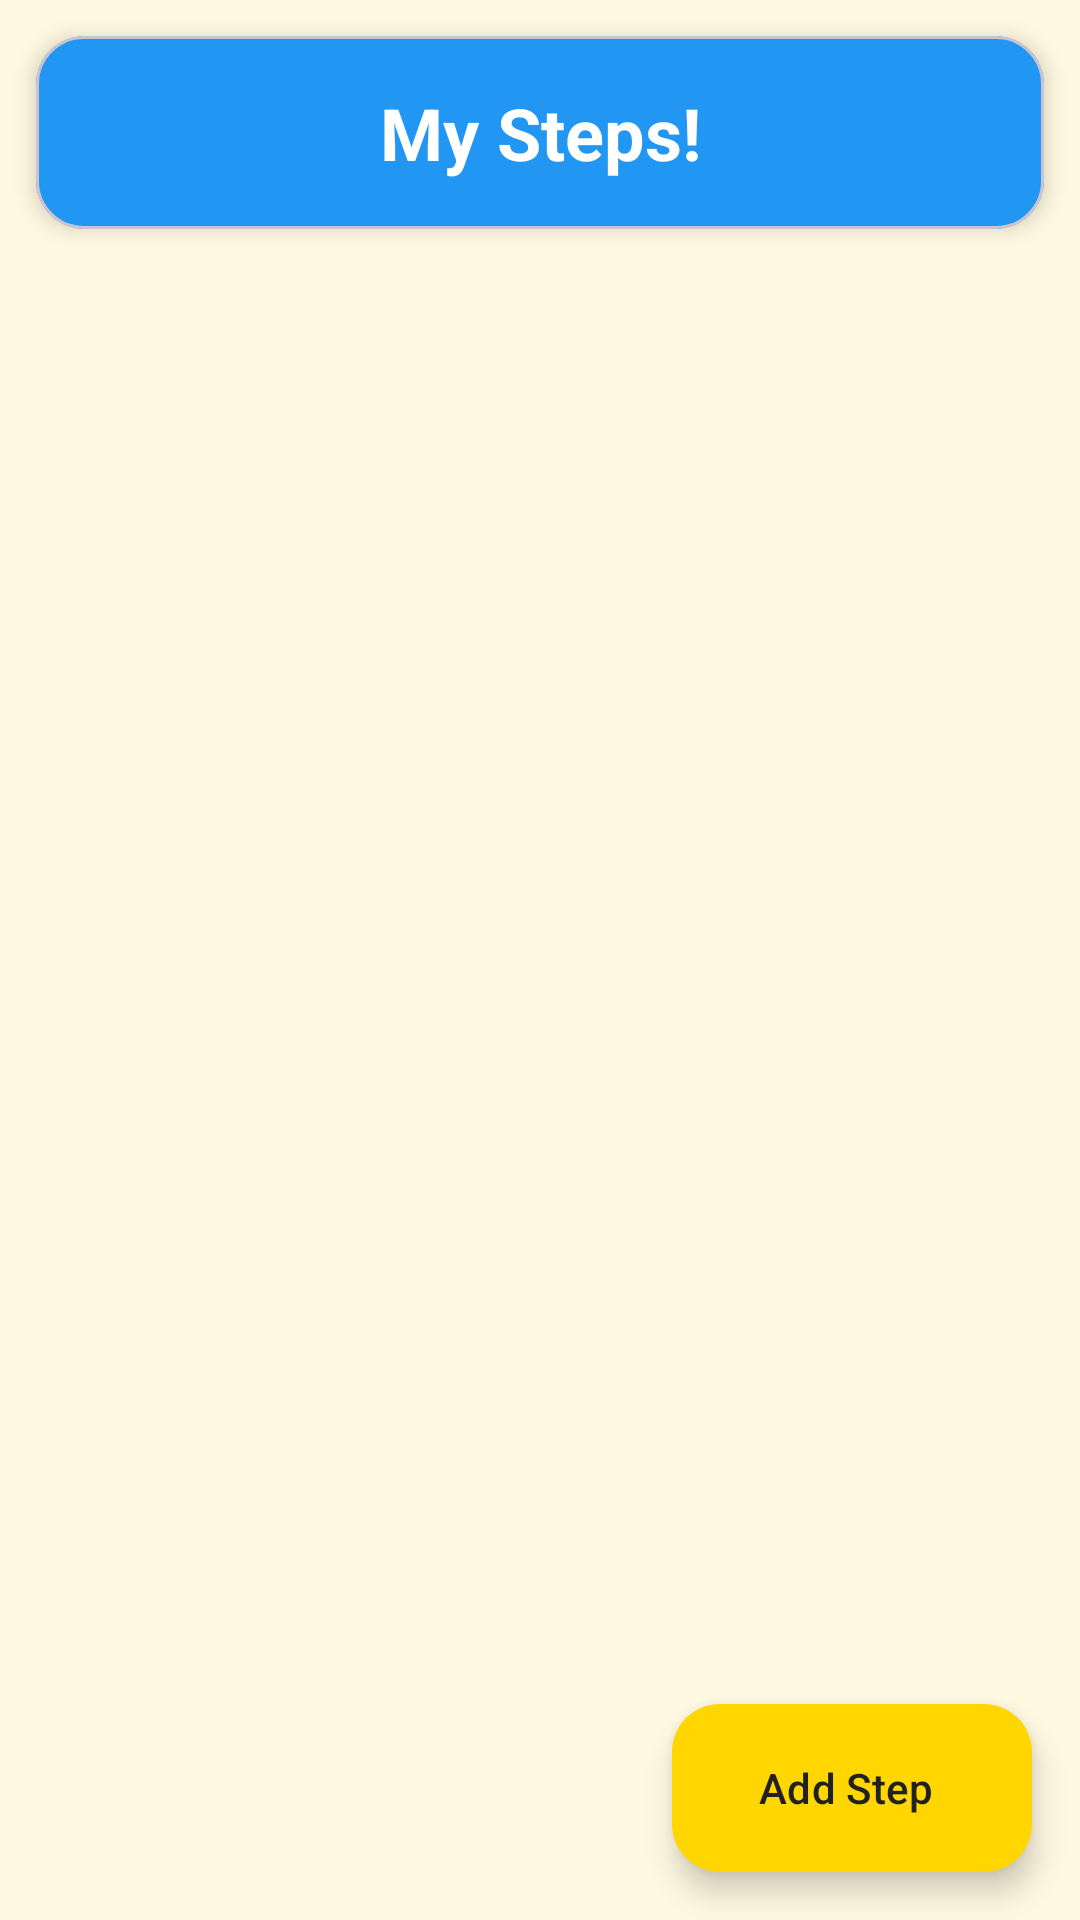

Android layout source for this screen:
<!-- AndroidManifest.xml: application theme Theme.TaskJoy -->
<!-- res/layout/step_list_screen.xml -->
<androidx.coordinatorlayout.widget.CoordinatorLayout
    xmlns:android="http://schemas.android.com/apk/res/android"
    xmlns:app="http://schemas.android.com/apk/res-auto"
    android:layout_width="match_parent"
    android:layout_height="match_parent"
    android:background="@color/background_cream">

    <LinearLayout
        android:layout_width="match_parent"
        android:layout_height="match_parent"
        android:orientation="vertical">

        
        <com.google.android.material.card.MaterialCardView
            android:layout_width="match_parent"
            android:layout_height="wrap_content"
            android:layout_margin="12dp"
            app:cardCornerRadius="16dp"
            app:cardElevation="4dp"
            app:cardBackgroundColor="@color/primary_blue">

            <TextView
                android:layout_width="match_parent"
                android:layout_height="wrap_content"
                android:text="My Steps!"
                android:textSize="24sp"
                android:textStyle="bold"
                android:textColor="@color/card_background_white"
                android:padding="16dp"
                android:gravity="center"/>

        </com.google.android.material.card.MaterialCardView>

        
        <androidx.recyclerview.widget.RecyclerView
            android:id="@+id/recyclerViewSteps"
            android:layout_width="match_parent"
            android:layout_height="0dp"
            android:layout_weight="1"
            android:clipToPadding="false"
            android:padding="12dp"
            android:scrollbars="none"/>

    </LinearLayout>

    
    <com.google.android.material.floatingactionbutton.ExtendedFloatingActionButton
        android:id="@+id/fabAddStep"
        android:layout_width="wrap_content"
        android:layout_height="wrap_content"
        android:layout_gravity="bottom|end"
        android:layout_margin="16dp"
        android:text="Add Step"
        android:textColor="@color/text_primary"
        app:icon="@drawable/ic_add"
        app:iconTint="@color/text_primary"
        app:backgroundTint="@color/secondary_yellow"
        app:elevation="6dp"/>

</androidx.coordinatorlayout.widget.CoordinatorLayout>
<!-- resources referenced by this layout -->
<resources>
  <color name="background_cream">#FFF8E1</color>
  <color name="card_background_white">#FFFFFF</color>
  <color name="primary_blue">#2196F3</color>
  <color name="secondary_yellow">#FFD600</color>
  <color name="text_primary">#212121</color>
  <style name="Theme.TaskJoy" parent="Base.Theme.TaskJoy" />
  <style name="Base.Theme.TaskJoy" parent="Theme.Material3.DayNight">
          
          
  
          <item name="colorPrimary">#00A8AE</item>
          
          <item name="colorPrimaryDark">#00A8AE</item>
          
          <item name="colorAccent">#FFC107</item>
  
  
      </style>
</resources>
